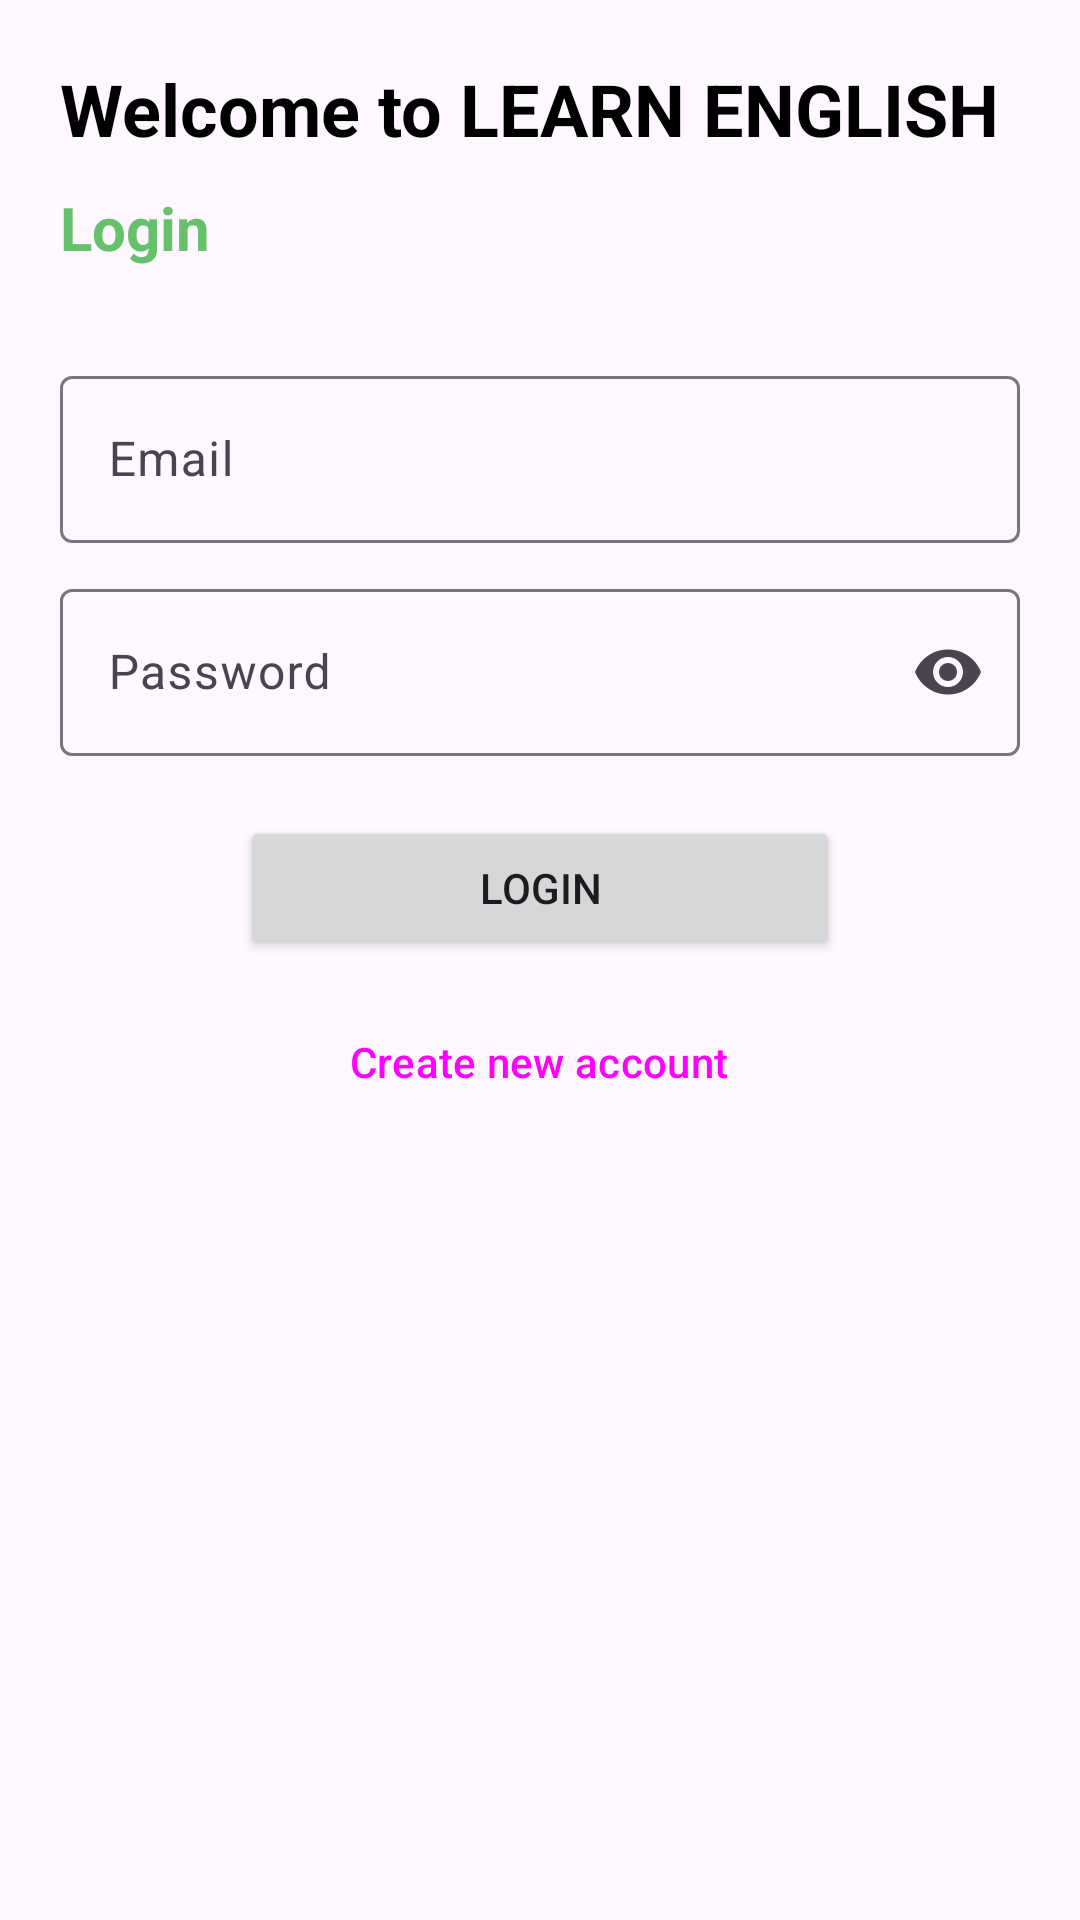

The Android layout XML behind this screen, and the referenced resources:
<!-- AndroidManifest.xml: application theme Theme.LearnEnglish -->
<!-- res/layout/activity_login.xml -->
<?xml version="1.0" encoding="utf-8"?>
<RelativeLayout
    xmlns:android="http://schemas.android.com/apk/res/android"
    xmlns:app="http://schemas.android.com/apk/res-auto"
    xmlns:tools="http://schemas.android.com/tools"
    android:layout_width="match_parent"
    android:layout_height="match_parent"
    tools:context=".auth.LoginActivity"
    android:id="@+id/main"
    >

    <TextView
        android:id="@+id/login_TV_title"
        android:layout_width="wrap_content"
        android:layout_height="wrap_content"
        android:text="Welcome to LEARN ENGLISH"
        android:textSize="24sp"
        android:textStyle="bold"
        android:layout_marginTop="20dp"
        android:layout_marginHorizontal="20dp"
        android:textColor="@color/black"
        />
    <TextView
        android:layout_width="wrap_content"
        android:layout_height="wrap_content"
        android:text="Login"
        android:textSize="20sp"
        android:layout_marginTop="10dp"
        android:layout_below="@+id/login_TV_title"
        android:layout_marginBottom="10dp"
        android:layout_marginHorizontal="20dp"
        android:textColor="@color/green"
        android:textStyle="bold"
        />
    <com.google.android.material.textfield.TextInputLayout
        android:id="@+id/login_TF_email"
        android:layout_centerHorizontal="true"
        android:layout_marginTop="120dp"
        android:layout_marginHorizontal="20dp"
        android:layout_width="match_parent"
        android:layout_height="wrap_content"
        android:hint="Email">
        <com.google.android.material.textfield.TextInputEditText
            android:layout_width="match_parent"
            android:layout_height="wrap_content"
            />
    </com.google.android.material.textfield.TextInputLayout>
    <com.google.android.material.textfield.TextInputLayout
        android:id="@+id/login_TF_password"
        android:layout_below="@id/login_TF_email"
        android:layout_marginHorizontal="20dp"
        android:layout_marginTop="10dp"
        android:layout_width="match_parent"
        android:layout_height="wrap_content"
        app:endIconMode="password_toggle"
        android:hint="Password">

        <com.google.android.material.textfield.TextInputEditText
            android:layout_width="match_parent"
            android:layout_height="wrap_content"
            android:inputType="textPassword"
            />

    </com.google.android.material.textfield.TextInputLayout>
    <Button
        android:id="@+id/login_BTN_loginAction"
        android:layout_width="wrap_content"
        android:layout_height="wrap_content"
        android:layout_below="@id/login_TF_password"
        android:layout_centerHorizontal="true"
        android:layout_marginTop="20dp"
        android:width="200dp"
        android:text="Login"
        />
    <Button
        style="@style/Widget.Material3.Button.TextButton"
        android:id="@+id/login_BTN_signup"
        android:layout_marginTop="10dp"
        android:layout_width="wrap_content"
        android:layout_height="wrap_content"
        android:text="Create new account"
        android:layout_below="@id/login_BTN_loginAction"
        android:layout_centerHorizontal="true"
        />

    <ProgressBar
        android:id="@+id/login_progress_loading"
        android:layout_below="@id/login_BTN_signup"
        android:layout_centerHorizontal="true"
        android:layout_marginTop="10dp"
        style="?android:attr/progressBarStyle"
        android:layout_width="wrap_content"
        android:layout_height="wrap_content"
        android:visibility="invisible"
        />

</RelativeLayout>
<!-- resources referenced by this layout -->
<resources>
  <color name="black">#FF000000</color>
  <color name="green">#67C06B</color>
  <style name="Theme.LearnEnglish" parent="Base.Theme.LearnEnglish" />
  <style name="Base.Theme.LearnEnglish" parent="Theme.Material3.DayNight.NoActionBar">
          
          
          <item name="colorPrimary">@color/blue</item>
          <item name="colorPrimaryVariant">@color/blue</item>
          <item name="colorOnPrimary">@color/white</item>
          
          <item name="colorSecondary">@color/blue</item>
          <item name="colorSecondaryVariant">@color/blue</item>
          <item name="colorOnSecondary">@color/black</item>
          
          <item name="android:statusBarColor">?attr/colorPrimaryVariant</item>
          
      </style>
  <color name="blue">#3F51B5</color>
  <color name="white">#FFFFFFFF</color>
</resources>
